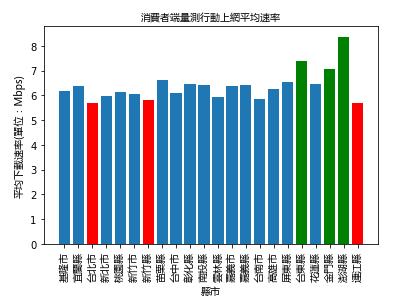

Values plotted in this chart, from the file beside it:
縣市, 第一階段, 第二階段, 第一階段, 第二階段
, 平均下載速率註, 平均下載速率註, 平均上傳速率註, 平均上傳速率註
基隆市, 5.82, 6.53, 1.17, 1.17
宜蘭縣, 6.41, 6.37, 1.17, 1.05
台北市, 5.47, 5.89, 1.01, 1.02
新北市, 5.62, 6.33, 1.07, 1.05
桃園縣, 6.09, 6.14, 1.11, 1.04
新竹市, 6.05, 6.04, 1.15, 1.05
新竹縣, 5.98, 5.65, 1.12, 1.04
苗栗縣, 6.45, 6.78, 1.14, 1.21
台中市, 5.89, 6.26, 1.07, 1.07
彰化縣, 6.32, 6.57, 1.19, 1.12
南投縣, 6.58, 6.27, 1.17, 1.11
雲林縣, 5.98, 5.88, 1.21, 1.16
嘉義市, 6.17, 6.61, 1.11, 1.1
嘉義縣, 5.96, 6.85, 1.09, 1.14
台南市, 6.01, 5.71, 1.27, 1.08
高雄市, 6.03, 6.44, 1.16, 1.17
屏東縣, 6.59, 6.45, 1.12, 1.13
台東縣, 7.86, 6.9, 1.28, 1.17
花蓮縣, 6.25, 6.66, 1.14, 1.15
金門縣, 6.03, 8.08, 1.19, 1.16
澎湖縣, 7.99, 8.74, 1.3, 1.34
連江縣, 5.57, 5.84, 1.23, 1.07
